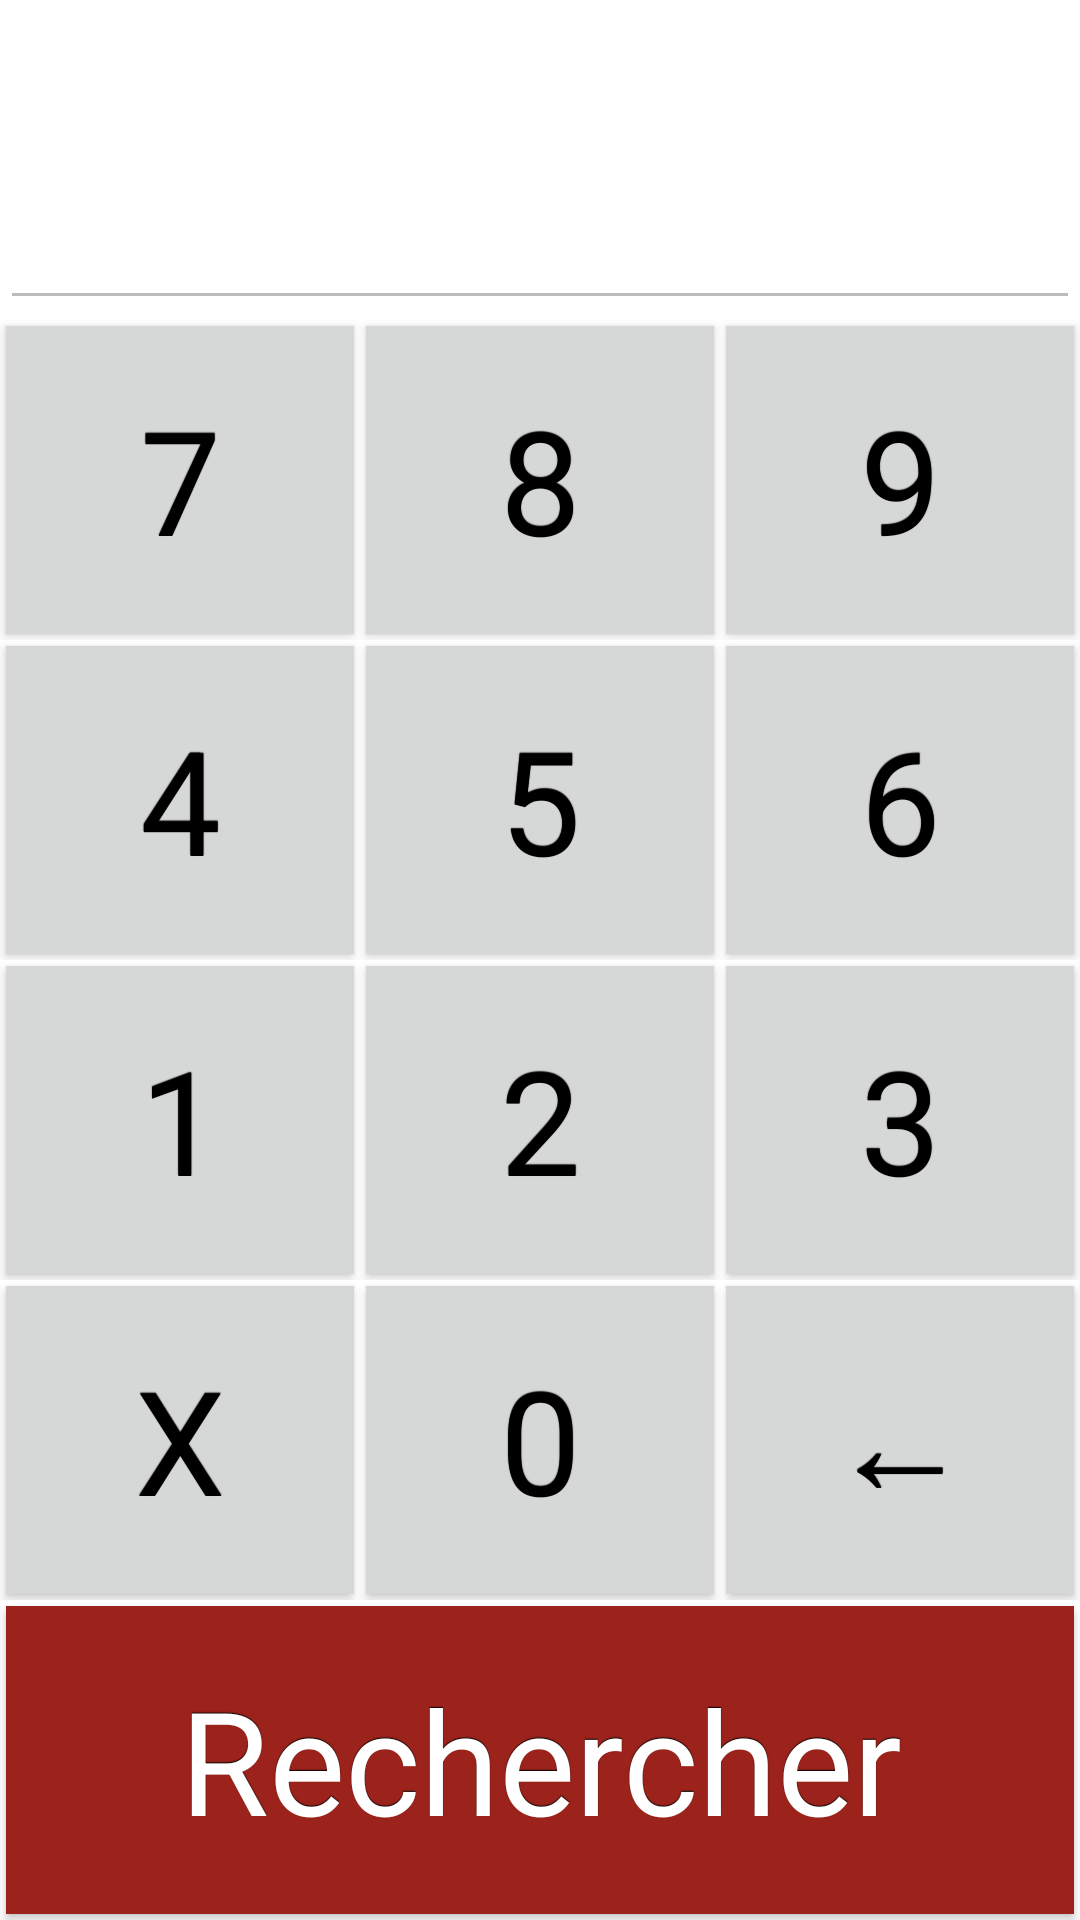

Here is an Android app screen rendered from its layout file. Give the layout XML and the strings, colors and styles it references.
<!-- AndroidManifest.xml: application theme Theme.AppCompat.Light.NoActionBar -->
<!-- res/layout/tree_finder.xml -->
<LinearLayout xmlns:android="http://schemas.android.com/apk/res/android"
    xmlns:app="http://schemas.android.com/apk/res-auto"
    xmlns:tools="http://schemas.android.com/tools"
    android:layout_width="match_parent"
    android:layout_height="match_parent"
    android:background="@color/colorBackground"
    android:orientation="vertical"
    android:weightSum="6"
    tools:context="martelapp.test.Activity.ExerciceActivity"
    android:layout_gravity="center"
    android:layout_marginTop="20dp"
    android:layout_marginBottom="20dp"
    android:layout_marginLeft="20dp"
    android:layout_marginRight="20dp">

    <LinearLayout
        android:layout_width="match_parent"
        android:layout_height="match_parent"
        android:layout_weight="1"
        android:orientation="horizontal"
        app:layout_constraintStart_toStartOf="parent"
        app:layout_constraintTop_toTopOf="parent">

        <EditText
            android:id="@+id/editText"
            android:layout_width="match_parent"
            android:layout_height="match_parent"
            android:enabled="false"
            android:gravity="bottom"
            android:lines="1"
            android:maxLines="1"
            android:textColor="@color/colorBlack"
            android:textSize="36sp"
            app:autoSizeTextType="uniform"
            app:autoSizeMaxTextSize="30sp"
            app:autoSizeMinTextSize="8sp"
            app:autoSizeStepGranularity="4sp" />


    </LinearLayout>

    <LinearLayout
        android:layout_width="match_parent"
        android:layout_height="match_parent"
        android:layout_weight="1"
        android:orientation="horizontal"
        android:weightSum="3"
        app:layout_constraintStart_toStartOf="parent"
        app:layout_constraintTop_toTopOf="parent">

        <Button
            android:id="@+id/buttonSeven"
            style="@style/button_pave"
            android:layout_width="wrap_content"
            android:layout_height="match_parent"
            android:layout_below="@id/editText"
            android:layout_weight="1"
            android:text="7"

            app:autoSizeTextType="uniform"
            app:autoSizeMaxTextSize="50sp"
            app:autoSizeMinTextSize="12sp"
            app:autoSizeStepGranularity="4sp" />

        <Button
            android:id="@+id/buttonEight"
            style="@style/button_pave"
            android:layout_width="wrap_content"
            android:layout_height="match_parent"
            android:layout_weight="1"
            android:text="8"
            app:autoSizeTextType="uniform"
            app:autoSizeMaxTextSize="50sp"
            app:autoSizeMinTextSize="12sp"
            app:autoSizeStepGranularity="4sp" />

        <Button
            android:id="@+id/buttonNine"
            style="@style/button_pave"
            android:layout_width="wrap_content"
            android:layout_height="match_parent"
            android:layout_weight="1"
            android:text="9"
            app:autoSizeTextType="uniform"
            app:autoSizeMaxTextSize="50sp"
            app:autoSizeMinTextSize="12sp"
            app:autoSizeStepGranularity="4sp" />

    </LinearLayout>

    <LinearLayout
        android:layout_width="match_parent"
        android:layout_height="match_parent"
        android:layout_weight="1"
        android:orientation="horizontal"
        android:weightSum="3"
        app:layout_constraintStart_toStartOf="parent"
        app:layout_constraintTop_toTopOf="parent">

        <Button
            android:id="@+id/buttonFour"
            style="@style/button_pave"
            android:layout_width="wrap_content"
            android:layout_height="match_parent"
            android:layout_weight="1"
            android:text="4"
            app:autoSizeTextType="uniform"
            app:autoSizeMaxTextSize="50sp"
            app:autoSizeMinTextSize="12sp"
            app:autoSizeStepGranularity="4sp" />

        <Button
            android:id="@+id/buttonFive"
            style="@style/button_pave"
            android:layout_width="wrap_content"
            android:layout_height="match_parent"
            android:layout_weight="1"
            android:text="5"
            app:autoSizeTextType="uniform"
            app:autoSizeMaxTextSize="50sp"
            app:autoSizeMinTextSize="12sp"
            app:autoSizeStepGranularity="4sp" />

        <Button
            android:id="@+id/buttonSix"
            style="@style/button_pave"
            android:layout_width="wrap_content"
            android:layout_height="match_parent"
            android:layout_weight="1"
            android:text="6"
            app:autoSizeTextType="uniform"
            app:autoSizeMaxTextSize="50sp"
            app:autoSizeMinTextSize="12sp"
            app:autoSizeStepGranularity="4sp" />
    </LinearLayout>

    <LinearLayout
        android:layout_width="match_parent"
        android:layout_height="match_parent"
        android:layout_weight="1"
        android:orientation="horizontal"
        android:weightSum="3"
        app:layout_constraintStart_toStartOf="parent"
        app:layout_constraintTop_toTopOf="parent">

        <Button
            android:id="@+id/buttonOne"
            style="@style/button_pave"
            android:layout_width="wrap_content"
            android:layout_height="match_parent"
            android:layout_weight="1"
            android:text="1"
            app:autoSizeTextType="uniform"
            app:autoSizeMaxTextSize="50sp"
            app:autoSizeMinTextSize="12sp"
            app:autoSizeStepGranularity="4sp" />

        <Button
            android:id="@+id/buttonTwo"
            style="@style/button_pave"
            android:layout_width="wrap_content"
            android:layout_height="match_parent"
            android:layout_weight="1"
            android:text="2"
            app:autoSizeTextType="uniform"
            app:autoSizeMaxTextSize="50sp"
            app:autoSizeMinTextSize="12sp"
            app:autoSizeStepGranularity="4sp" />

        <Button
            android:id="@+id/buttonThree"
            style="@style/button_pave"
            android:layout_width="wrap_content"
            android:layout_height="match_parent"
            android:layout_weight="1"
            android:text="3"
            app:autoSizeTextType="uniform"
            app:autoSizeMaxTextSize="50sp"
            app:autoSizeMinTextSize="12sp"
            app:autoSizeStepGranularity="4sp" />

    </LinearLayout>

    <LinearLayout
        android:layout_width="match_parent"
        android:layout_height="match_parent"
        android:layout_weight="1"
        android:orientation="horizontal"
        android:weightSum="3"
        app:layout_constraintStart_toStartOf="parent"
        app:layout_constraintTop_toTopOf="parent">


        <Button
            android:id="@+id/buttonClear"
            style="@style/button_pave"
            android:layout_width="wrap_content"
            android:layout_height="match_parent"
            android:layout_weight="1"
            android:text="X"
            app:autoSizeTextType="uniform"
            app:autoSizeMaxTextSize="50sp"
            app:autoSizeMinTextSize="12sp"
            app:autoSizeStepGranularity="4sp" />

        <Button
            android:id="@+id/buttonZero"
            style="@style/button_pave"
            android:layout_width="wrap_content"
            android:layout_height="match_parent"
            android:layout_weight="1"
            android:text="0"
            app:autoSizeTextType="uniform"
            app:autoSizeMaxTextSize="50sp"
            app:autoSizeMinTextSize="12sp"
            app:autoSizeStepGranularity="4sp" />

        <Button
            android:id="@+id/buttonDel"
            style="@style/button_pave"
            android:layout_width="wrap_content"
            android:layout_height="match_parent"
            android:layout_weight="1"
            android:text="←"
            app:autoSizeTextType="uniform"
            app:autoSizeMaxTextSize="50sp"
            app:autoSizeMinTextSize="12sp"
            app:autoSizeStepGranularity="4sp" />

    </LinearLayout>

    <LinearLayout
        android:layout_width="match_parent"
        android:layout_height="match_parent"
        android:layout_weight="1"
        android:orientation="vertical"
        app:layout_constraintStart_toStartOf="parent"
        app:layout_constraintTop_toTopOf="parent">

        <Button
            android:id="@+id/buttonOk"
            style="@style/button_rouge_recherche"
            android:layout_width="match_parent"
            android:layout_height="match_parent"
            android:text="Rechercher"
            app:autoSizeTextType="uniform"
            app:autoSizeMaxTextSize="50sp"
            app:autoSizeMinTextSize="12sp"
            app:autoSizeStepGranularity="4sp" />

    </LinearLayout>

</LinearLayout>
<!-- resources referenced by this layout -->
<resources>
  <color name="colorBackground">#FFFFFF</color>
  <color name="colorBlack">#484848</color>
  <style name="button_pave" parent="@android:style/Widget.Button">
          <item name="android:gravity">center_vertical|center_horizontal</item>
          <item name="android:textColor">#FF000000</item>
          <item name="android:shadowColor">#FF000000</item>
          <item name="android:background">@drawable/button_pave_numerique</item>
          <item name="android:shadowDx">0</item>
          <item name="android:shadowDy">-1</item>
          <item name="android:shadowRadius">0.2</item>
          <item name="android:textSize">36sp</item>
          <item name="android:layout_margin">2sp</item>
          <item name="android:focusable">true</item>
          <item name="android:clickable">true</item>
      </style>
  <style name="button_rouge_recherche" parent="@android:style/Widget.Button">
          <item name="android:gravity">center_vertical|center_horizontal</item>
          <item name="android:textColor">#ffffff</item>
          <item name="android:shadowColor">#FF000000</item>
          <item name="android:background">@drawable/button_rouge</item>
          <item name="android:shadowDx">0</item>
          <item name="android:shadowDy">-1</item>
          <item name="android:shadowRadius">0.2</item>
          <item name="android:textSize">20sp</item>
          <item name="android:layout_margin">2sp</item>
          <item name="android:focusable">true</item>
          <item name="android:clickable">true</item>
      </style>
  <!-- drawable button_pave_numerique (drawable) -->
  <?xml version="1.0" encoding="utf-8"?>
  <selector xmlns:android="http://schemas.android.com/apk/res/android">
      <item android:state_pressed="true"
          android:drawable="@color/button_pave_pressed"/> 
      <item android:state_focused="true"
          android:drawable="@color/button_pave_focused"/> 
      <item android:drawable="@color/button_pave_default"/> 
  </selector>
  <!-- drawable button_rouge (drawable) -->
  <?xml version="1.0" encoding="utf-8"?>
  <selector xmlns:android="http://schemas.android.com/apk/res/android">
      <item android:state_pressed="true"
          android:drawable="@color/button_rouge_pressed"/> 
      <item android:state_focused="true"
          android:drawable="@color/button_rouge_focused"/> 
      <item android:drawable="@color/colorAccent"/> 
  </selector>
  <color name="button_pave_pressed">#777e84</color>
  <color name="button_pave_focused">#4f5459</color>
  <color name="button_pave_default">#d6d7d7</color>
  <color name="button_rouge_pressed">#800506</color>
  <color name="button_rouge_focused">#800506</color>
  <color name="colorAccent">#9c231c</color>
</resources>
